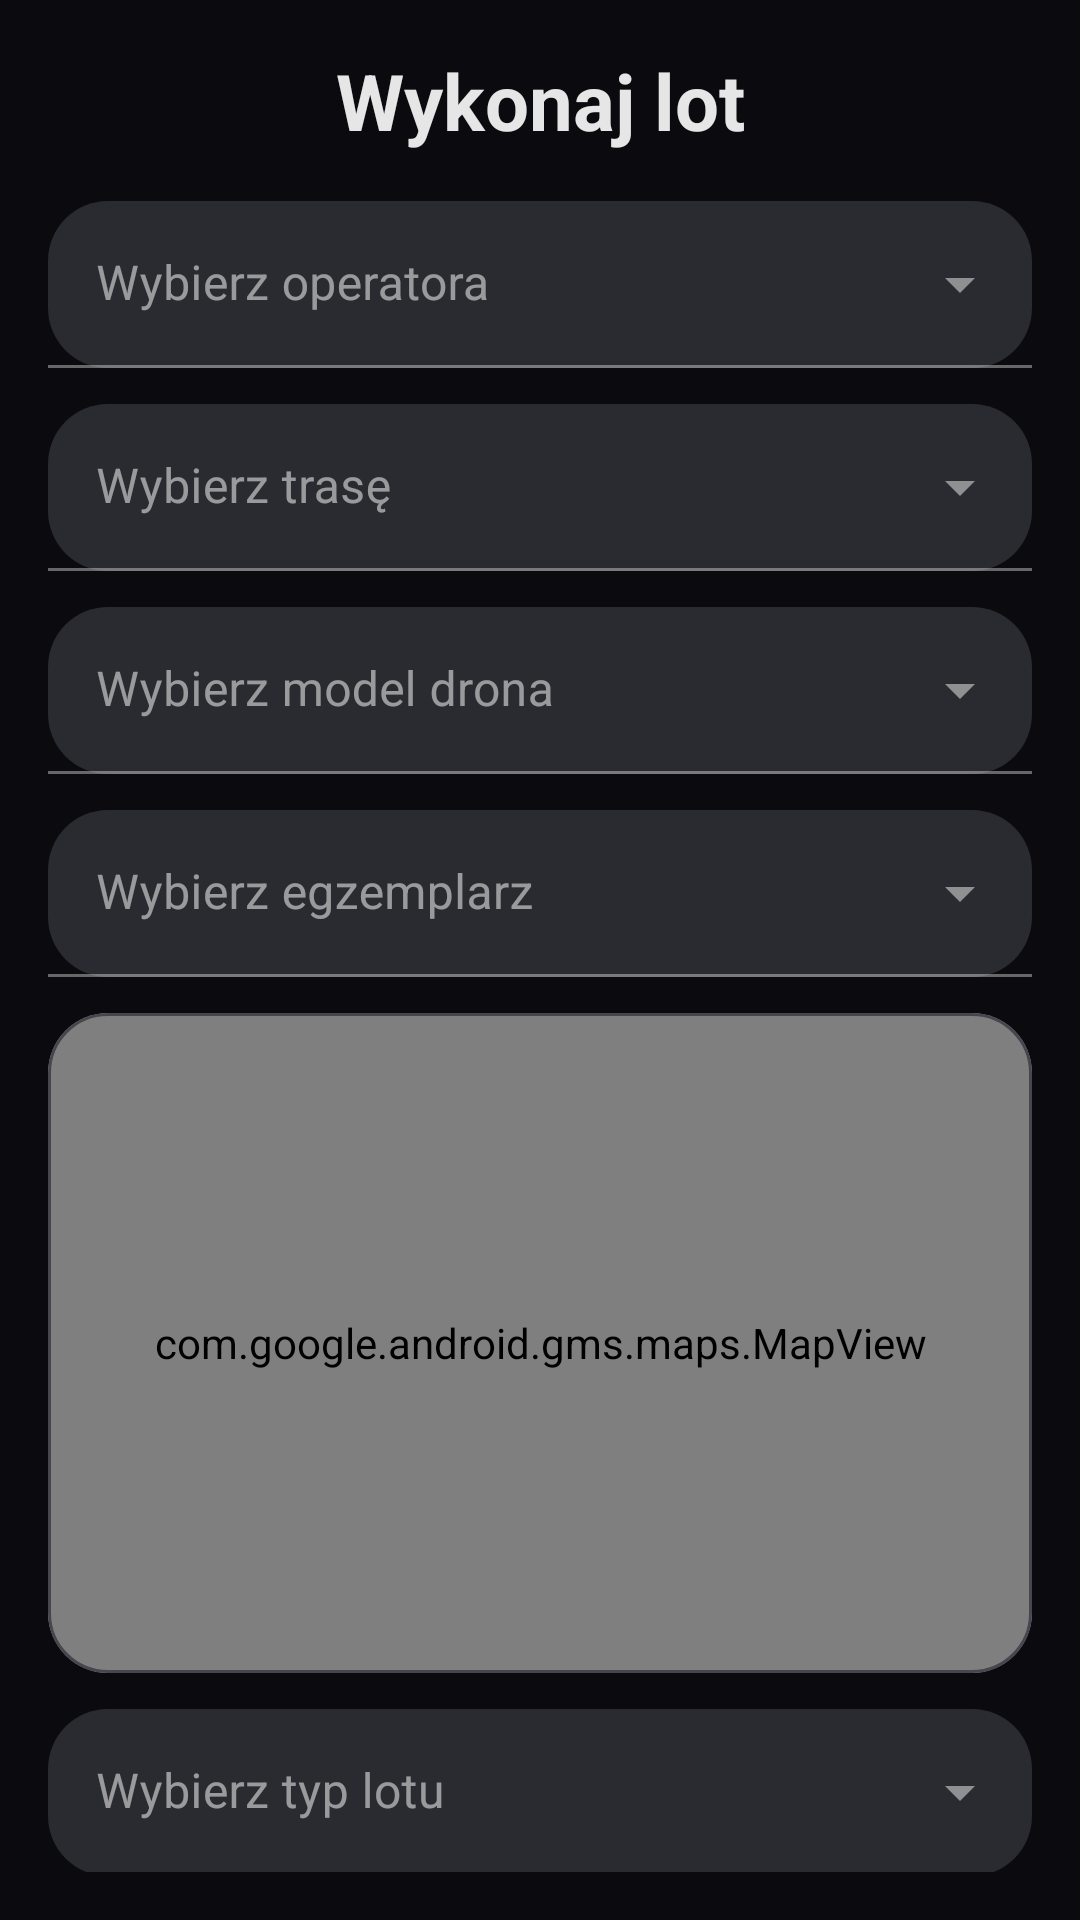

Android layout source for this screen:
<!-- AndroidManifest.xml: application theme Theme.DroneClient.Red -->
<!-- res/layout/activity_start_flight.xml -->
<?xml version="1.0" encoding="utf-8"?>
<androidx.core.widget.NestedScrollView xmlns:android="http://schemas.android.com/apk/res/android"
    xmlns:app="http://schemas.android.com/apk/res-auto"
    android:layout_width="match_parent"
    android:layout_height="match_parent"
    android:background="@color/colorBackground"
    android:padding="16dp">

    <androidx.constraintlayout.widget.ConstraintLayout
        android:layout_width="match_parent"
        android:layout_height="wrap_content">

        <TextView
            android:id="@+id/tvTitle"
            android:layout_width="0dp"
            android:layout_height="wrap_content"
            android:text="Wykonaj lot"
            android:textAlignment="center"
            android:textSize="26sp"
            android:textStyle="bold"
            android:textColor="@color/colorOnBackground"
            app:layout_constraintTop_toTopOf="parent"
            app:layout_constraintStart_toStartOf="parent"
            app:layout_constraintEnd_toEndOf="parent" />

        <com.google.android.material.textfield.TextInputLayout
            android:id="@+id/tilOperator"
            style="@style/Widget.MaterialComponents.TextInputLayout.FilledBox.ExposedDropdownMenu"
            android:layout_width="0dp"
            android:layout_height="wrap_content"
            android:layout_marginTop="16dp"
            android:hint="Wybierz operatora"
            app:endIconMode="dropdown_menu"
            app:boxBackgroundColor="@color/colorSurfaceVariant"
            app:boxCornerRadiusTopStart="20dp"
            app:boxCornerRadiusTopEnd="20dp"
            app:boxCornerRadiusBottomStart="20dp"
            app:boxCornerRadiusBottomEnd="20dp"
            app:layout_constraintTop_toBottomOf="@id/tvTitle"
            app:layout_constraintStart_toStartOf="parent"
            app:layout_constraintEnd_toEndOf="parent">

            <com.google.android.material.textfield.MaterialAutoCompleteTextView
                android:id="@+id/actOperator"
                android:layout_width="match_parent"
                android:layout_height="wrap_content"
                android:inputType="none" />
        </com.google.android.material.textfield.TextInputLayout>

        <com.google.android.material.textfield.TextInputLayout
            android:id="@+id/tilRoute"
            style="@style/Widget.MaterialComponents.TextInputLayout.FilledBox.ExposedDropdownMenu"
            android:layout_width="0dp"
            android:layout_height="wrap_content"
            android:layout_marginTop="12dp"
            android:hint="Wybierz trasę"
            app:endIconMode="dropdown_menu"
            app:boxBackgroundColor="@color/colorSurfaceVariant"
            app:boxCornerRadiusTopStart="20dp"
            app:boxCornerRadiusTopEnd="20dp"
            app:boxCornerRadiusBottomStart="20dp"
            app:boxCornerRadiusBottomEnd="20dp"
            app:layout_constraintTop_toBottomOf="@id/tilOperator"
            app:layout_constraintStart_toStartOf="parent"
            app:layout_constraintEnd_toEndOf="parent">

            <com.google.android.material.textfield.MaterialAutoCompleteTextView
                android:id="@+id/actRoute"
                android:layout_width="match_parent"
                android:layout_height="wrap_content"
                android:inputType="none" />
        </com.google.android.material.textfield.TextInputLayout>

        <com.google.android.material.textfield.TextInputLayout
            android:id="@+id/tilDroneModel"
            style="@style/Widget.MaterialComponents.TextInputLayout.FilledBox.ExposedDropdownMenu"
            android:layout_width="0dp"
            android:layout_height="wrap_content"
            android:layout_marginTop="12dp"
            android:hint="Wybierz model drona"
            app:endIconMode="dropdown_menu"
            app:boxBackgroundColor="@color/colorSurfaceVariant"
            app:boxCornerRadiusTopStart="20dp"
            app:boxCornerRadiusTopEnd="20dp"
            app:boxCornerRadiusBottomStart="20dp"
            app:boxCornerRadiusBottomEnd="20dp"
            app:layout_constraintTop_toBottomOf="@id/tilRoute"
            app:layout_constraintStart_toStartOf="parent"
            app:layout_constraintEnd_toEndOf="parent">

            <com.google.android.material.textfield.MaterialAutoCompleteTextView
                android:id="@+id/actDroneModel"
                android:layout_width="match_parent"
                android:layout_height="wrap_content"
                android:inputType="none" />
        </com.google.android.material.textfield.TextInputLayout>

        <com.google.android.material.textfield.TextInputLayout
            android:id="@+id/tilDroneInstance"
            style="@style/Widget.MaterialComponents.TextInputLayout.FilledBox.ExposedDropdownMenu"
            android:layout_width="0dp"
            android:layout_height="wrap_content"
            android:layout_marginTop="12dp"
            android:hint="Wybierz egzemplarz"
            app:endIconMode="dropdown_menu"
            app:boxBackgroundColor="@color/colorSurfaceVariant"
            app:boxCornerRadiusTopStart="20dp"
            app:boxCornerRadiusTopEnd="20dp"
            app:boxCornerRadiusBottomStart="20dp"
            app:boxCornerRadiusBottomEnd="20dp"
            app:layout_constraintTop_toBottomOf="@id/tilDroneModel"
            app:layout_constraintStart_toStartOf="parent"
            app:layout_constraintEnd_toEndOf="parent">

            <com.google.android.material.textfield.MaterialAutoCompleteTextView
                android:id="@+id/actDroneInstance"
                android:layout_width="match_parent"
                android:layout_height="wrap_content"
                android:inputType="none" />
        </com.google.android.material.textfield.TextInputLayout>

        <com.google.android.material.card.MaterialCardView
            android:id="@+id/cardMap"
            android:layout_width="0dp"
            android:layout_height="220dp"
            android:layout_marginTop="12dp"
            app:cardBackgroundColor="@color/colorSurfaceVariant"
            app:cardCornerRadius="20dp"
            app:layout_constraintTop_toBottomOf="@id/tilDroneInstance"
            app:layout_constraintStart_toStartOf="parent"
            app:layout_constraintEnd_toEndOf="parent">

            <com.google.android.gms.maps.MapView
                android:id="@+id/mapView"
                android:layout_width="match_parent"
                android:layout_height="match_parent" />
        </com.google.android.material.card.MaterialCardView>

        <com.google.android.material.textfield.TextInputLayout
            android:id="@+id/tilFlightType"
            style="@style/Widget.MaterialComponents.TextInputLayout.FilledBox.ExposedDropdownMenu"
            android:layout_width="0dp"
            android:layout_height="wrap_content"
            android:layout_marginTop="12dp"
            android:hint="Wybierz typ lotu"
            app:endIconMode="dropdown_menu"
            app:boxBackgroundColor="@color/colorSurfaceVariant"
            app:boxCornerRadiusTopStart="20dp"
            app:boxCornerRadiusTopEnd="20dp"
            app:boxCornerRadiusBottomStart="20dp"
            app:boxCornerRadiusBottomEnd="20dp"
            app:layout_constraintTop_toBottomOf="@id/cardMap"
            app:layout_constraintStart_toStartOf="parent"
            app:layout_constraintEnd_toEndOf="parent">

            <com.google.android.material.textfield.MaterialAutoCompleteTextView
                android:id="@+id/actFlightType"
                android:layout_width="match_parent"
                android:layout_height="wrap_content"
                android:inputType="none" />
        </com.google.android.material.textfield.TextInputLayout>

        <com.google.android.material.button.MaterialButton
            android:id="@+id/btnStart"
            android:layout_width="0dp"
            android:layout_height="wrap_content"
            android:layout_marginTop="16dp"
            android:text="Start"
            app:backgroundTint="@color/colorPrimary"
            android:textColor="@color/colorOnPrimary"
            android:textStyle="bold"
            android:textAllCaps="false"
            app:cornerRadius="24dp"
            app:layout_constraintTop_toBottomOf="@id/tilFlightType"
            app:layout_constraintStart_toStartOf="parent"
            app:layout_constraintEnd_toEndOf="parent" />

    </androidx.constraintlayout.widget.ConstraintLayout>

</androidx.core.widget.NestedScrollView>
<!-- resources referenced by this layout -->
<resources>
  <color name="colorBackground">#0B0B0F</color>
  <color name="colorOnBackground">#E6E6E6</color>
  <color name="colorOnPrimary">#FFFFFF</color>
  <color name="colorPrimary">#F44336</color>
  <color name="colorSurfaceVariant">#2A2A31</color>
  <style name="Theme.DroneClient.Red" parent="Theme.Material3.Dark.NoActionBar">
          <item name="colorPrimary">@color/colorPrimary</item>
          <item name="colorOnPrimary">@color/colorOnPrimary</item>
          <item name="colorPrimaryContainer">@color/colorPrimaryContainer</item>
          <item name="colorOnPrimaryContainer">@color/colorOnPrimaryContainer</item>
          <item name="colorSecondary">@color/colorSecondary</item>
          <item name="colorOnSecondary">@color/colorOnSecondary</item>
          <item name="colorSecondaryContainer">@color/colorSecondaryContainer</item>
          <item name="colorOnSecondaryContainer">@color/colorOnSecondaryContainer</item>
          <item name="colorTertiary">@color/colorTertiary</item>
          <item name="colorOnTertiary">@color/colorOnTertiary</item>
          <item name="colorSurface">@color/colorSurface</item>
          <item name="colorOnSurface">@color/colorOnSurface</item>
          <item name="colorSurfaceVariant">@color/colorSurfaceVariant</item>
          <item name="colorOnSurfaceVariant">@color/colorOnSurfaceVariant</item>
          <item name="colorOutline">@color/colorOutline</item>
          <item name="android:colorBackground">@color/colorBackground</item>
      </style>
  <color name="colorPrimaryContainer">#7F1D1D</color>
  <color name="colorOnPrimaryContainer">#FFE5E5</color>
  <color name="colorSecondary">#EF5350</color>
  <color name="colorOnSecondary">#FFFFFF</color>
  <color name="colorSecondaryContainer">#641417</color>
  <color name="colorOnSecondaryContainer">#FFDAD6</color>
  <color name="colorTertiary">#FF9800</color>
  <color name="colorOnTertiary">#121216</color>
  <color name="colorSurface">#121216</color>
  <color name="colorOnSurface">#E6E6E6</color>
  <color name="colorOnSurfaceVariant">#B9BBC6</color>
  <color name="colorOutline">#4C4D57</color>
</resources>
